Image classification data set "dataset2" (LSDC-FISICC/Magdalena-YOLOv26-TrainingPipeline on GitHub). Class labels (2): no plant, plant.

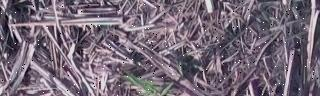
Label: plant

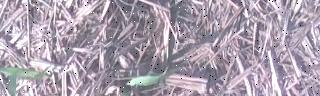
Label: plant

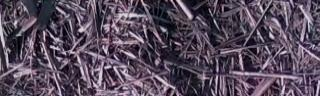
Label: no plant

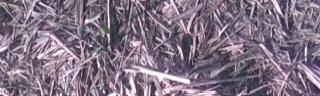
Label: plant

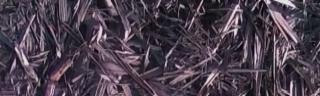
Label: no plant

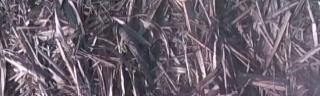
Label: no plant
